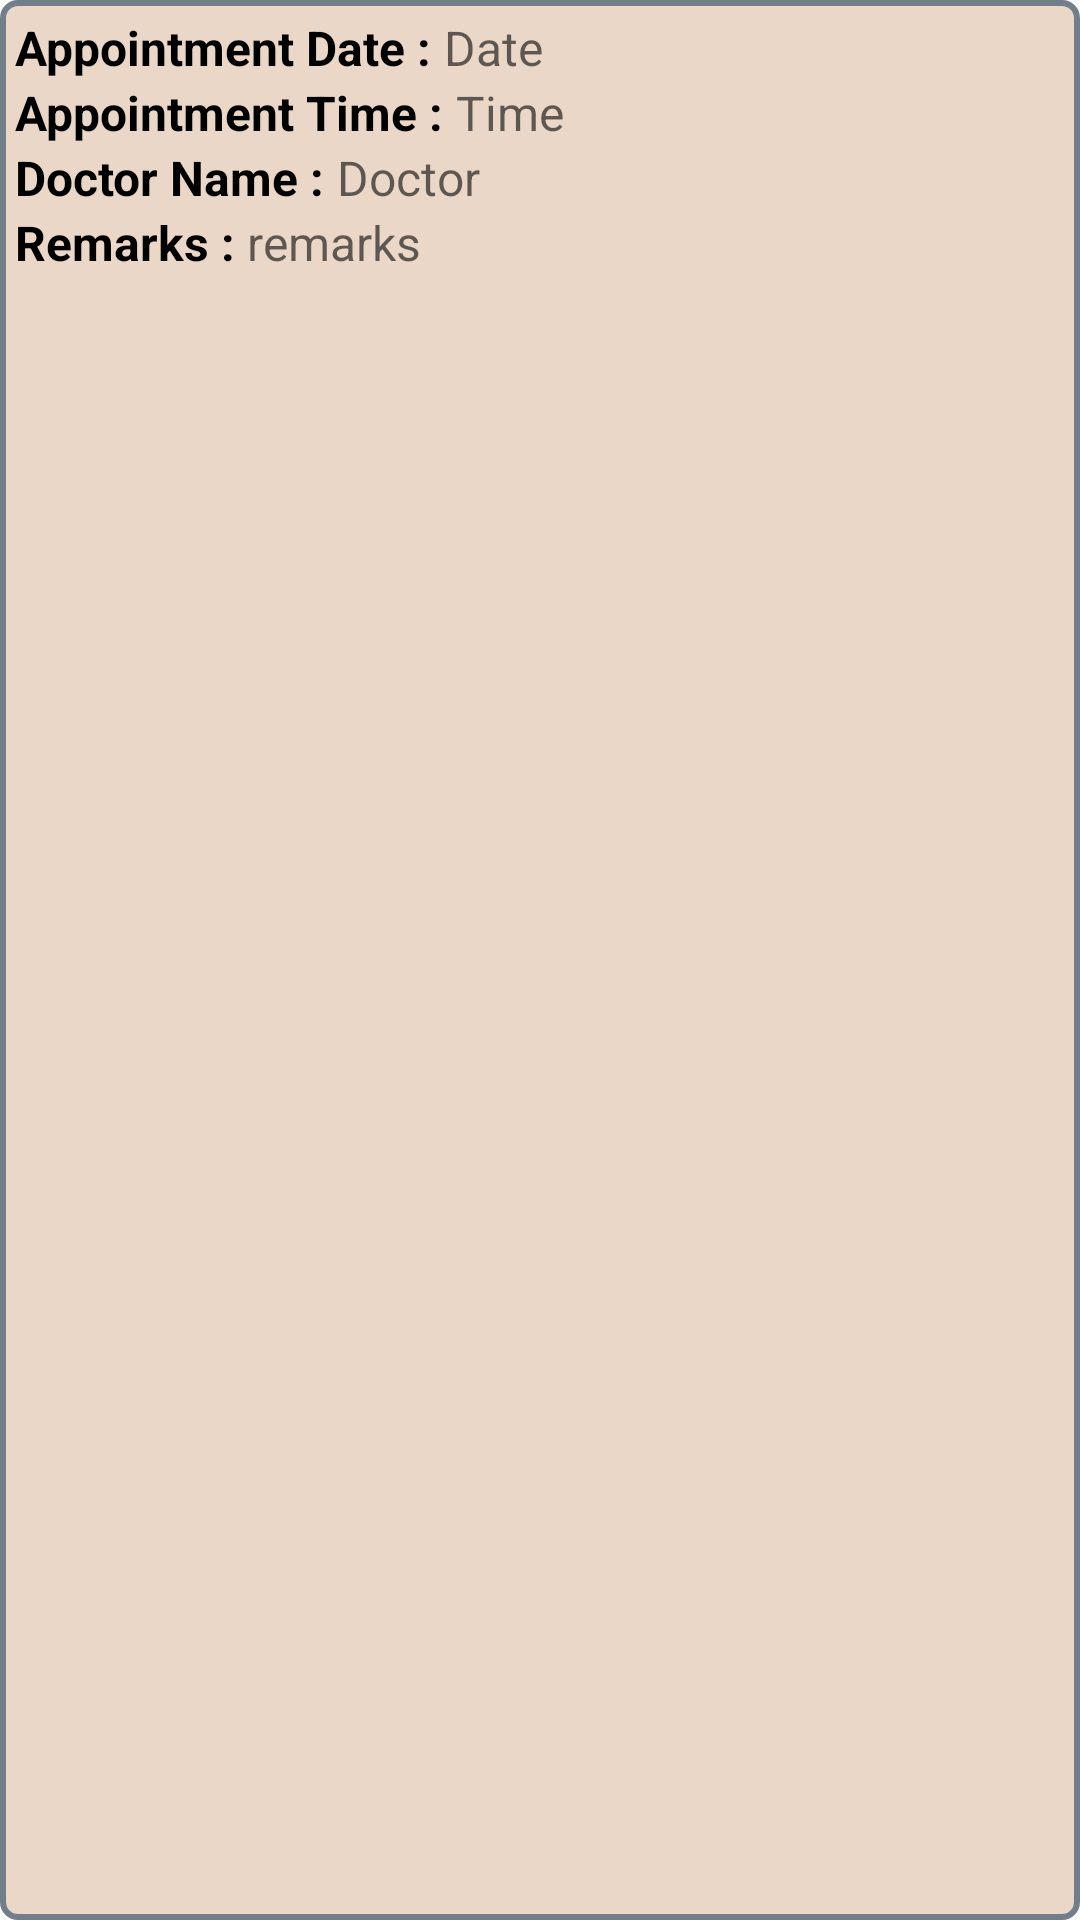

Reconstruct the res/layout file that produces this screen, plus the resources it refers to.
<!-- AndroidManifest.xml: application theme AppTheme -->
<!-- res/layout/appointment_list_view.xml -->
<?xml version="1.0" encoding="utf-8"?>
<LinearLayout xmlns:android="http://schemas.android.com/apk/res/android"
    android:layout_width="match_parent"
    android:layout_height="wrap_content"
    android:background="@drawable/searchbox_style"
    android:orientation="vertical">

    <LinearLayout
        android:layout_width="match_parent"
        android:layout_height="wrap_content"
        android:orientation="horizontal"
        android:paddingLeft="5dp"
        android:paddingTop="5dp">

        <TextView
            android:layout_width="wrap_content"
            android:layout_height="wrap_content"
            android:text="Appointment Date : "
            android:textColor="@android:color/black"
            android:textSize="16sp"
            android:textStyle="bold" />

        <TextView
            android:id="@+id/apptLVDateTV"
            android:layout_width="wrap_content"
            android:layout_height="wrap_content"
            android:hint="Date"
            android:textColor="@android:color/black"
            android:textSize="16sp"
            android:textStyle="normal" />
    </LinearLayout>

    <LinearLayout
        android:layout_width="match_parent"
        android:layout_height="wrap_content"
        android:orientation="horizontal"
        android:paddingLeft="5dp">

        <TextView
            android:layout_width="wrap_content"
            android:layout_height="wrap_content"
            android:text="Appointment Time : "
            android:textColor="@android:color/black"
            android:textSize="16sp"
            android:textStyle="bold" />

        <TextView
            android:id="@+id/apptLVTimeTV"
            android:layout_width="wrap_content"
            android:layout_height="wrap_content"
            android:hint="Time"
            android:textColor="@android:color/black"
            android:textSize="16sp"
            android:textStyle="normal" />
    </LinearLayout>

    <LinearLayout
        android:layout_width="match_parent"
        android:layout_height="wrap_content"
        android:orientation="horizontal"
        android:paddingLeft="5dp">

        <TextView
            android:layout_width="wrap_content"
            android:layout_height="wrap_content"
            android:text="Doctor Name : "
            android:textColor="@android:color/black"
            android:textSize="16sp"
            android:textStyle="bold" />

        <TextView
            android:id="@+id/apptLVDoctorTV"
            android:layout_width="wrap_content"
            android:layout_height="wrap_content"
            android:hint="Doctor"
            android:textColor="@android:color/black"
            android:textSize="16sp"
            android:textStyle="normal" />
    </LinearLayout>

    <LinearLayout
        android:layout_width="match_parent"
        android:layout_height="wrap_content"
        android:orientation="horizontal"
        android:paddingLeft="5dp">

        <TextView
            android:layout_width="wrap_content"
            android:layout_height="wrap_content"
            android:text="Remarks : "
            android:textColor="@android:color/black"
            android:textSize="16sp"
            android:textStyle="bold" />

        <TextView
            android:id="@+id/apptLVSpecialistTV"
            android:layout_width="wrap_content"
            android:layout_height="wrap_content"
            android:hint="remarks"
            android:textColor="@android:color/black"
            android:textSize="16sp"
            android:textStyle="normal" />
    </LinearLayout>

</LinearLayout>
<!-- resources referenced by this layout -->
<resources>
  <!-- drawable searchbox_style (drawable) -->
  <?xml version="1.0" encoding="utf-8"?>
  <shape xmlns:android="http://schemas.android.com/apk/res/android"
      android:shape="rectangle">
      <corners
          android:bottomRightRadius="5dp"
          android:bottomLeftRadius="5dp"
          android:topLeftRadius="5dp"
          android:topRightRadius="5dp"/>
      <solid android:color="#ead7c7" />
      <stroke android:width="2dip" android:color="#737e8b" />
  </shape>
  <style name="AppTheme" parent="Theme.AppCompat.Light.DarkActionBar">
          
          <item name="colorPrimary">#c99c79</item>
          <item name="colorPrimaryDark">#866851</item>
          <item name="colorAccent">#f75414</item>
      </style>
</resources>
